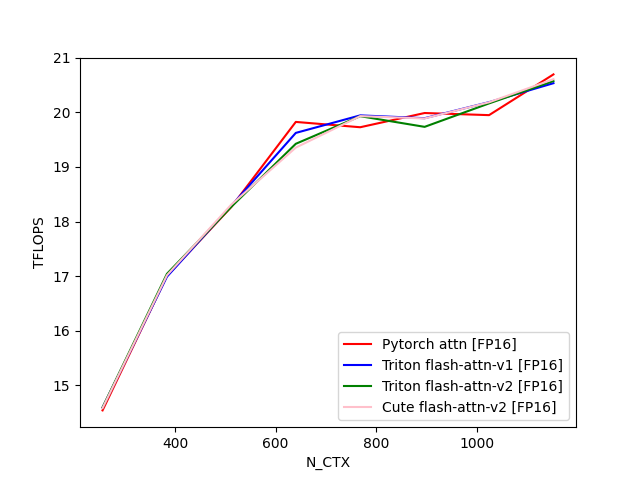

Values plotted in this chart, from the file beside it:
N_CTX, Pytorch attn [FP16], Triton flash-attn-v1 [FP16], Triton flash-attn-v2 [FP16], Cute flash-attn-v2 [FP16]
256, 14.54, 14.59, 14.6, 14.58
384, 17, 16.99, 17.04, 17.02
512, 18.27, 18.29, 18.27, 18.31
640, 19.82, 19.62, 19.42, 19.35
768, 19.73, 19.94, 19.93, 19.93
896, 19.99, 19.89, 19.73, 19.89
1024, 19.95, 20.19, 20.16, 20.18
1152, 20.69, 20.53, 20.57, 20.61
